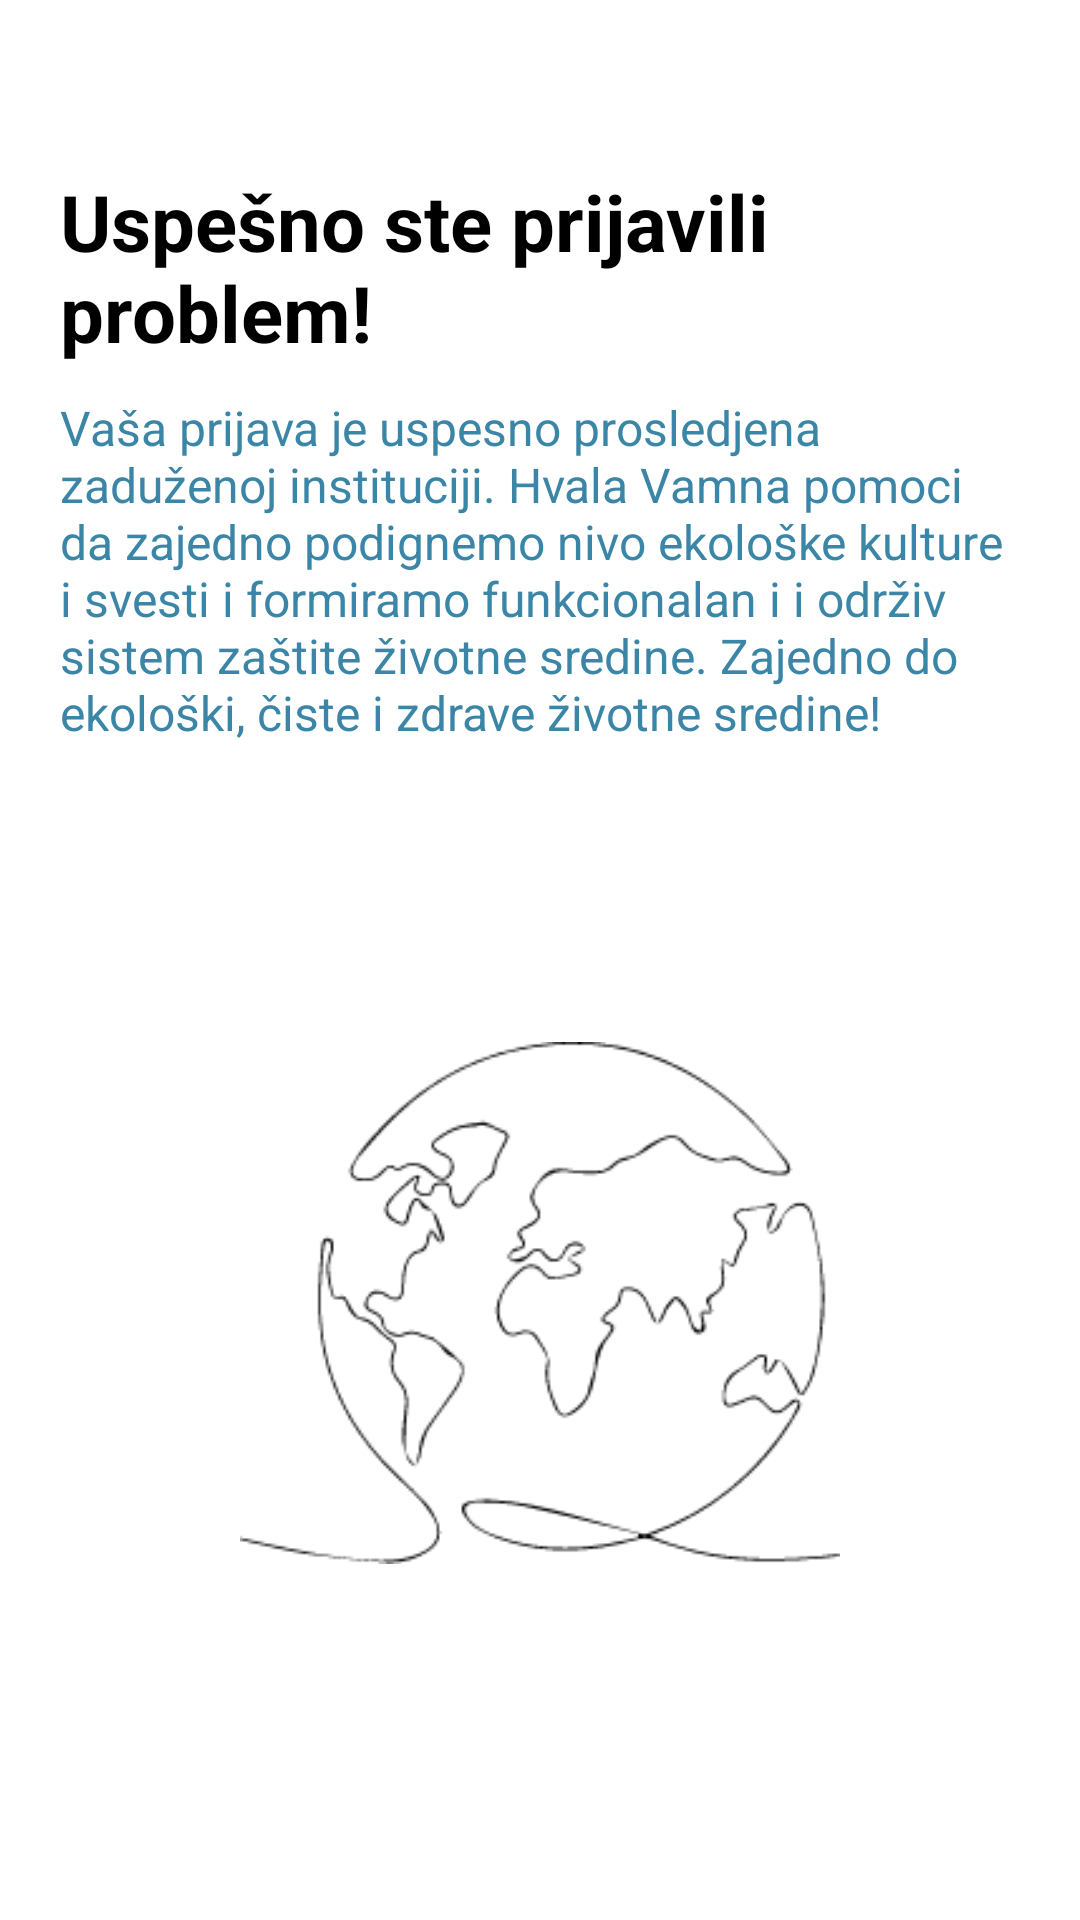

Android layout source for this screen:
<!-- AndroidManifest.xml: application theme Theme.Hakaton -->
<!-- res/layout/fragment_successfully_reported.xml -->
<?xml version="1.0" encoding="utf-8"?>
<androidx.constraintlayout.widget.ConstraintLayout
    xmlns:android="http://schemas.android.com/apk/res/android"
    xmlns:tools="http://schemas.android.com/tools"
    android:layout_width="match_parent"
    android:layout_height="match_parent"
    xmlns:app="http://schemas.android.com/apk/res-auto"
    tools:context=".ui.home.reportproblem.successfullyreported.SuccessfullyReportedFragment"
    android:padding="20sp">

    <include
        android:id="@+id/toolbar"
        layout="@layout/layout_toolbar"
        android:layout_width="match_parent"
        android:layout_height="wrap_content"
        android:layout_marginStart="-20dp"
        android:layout_marginTop="-20dp"
        android:layout_marginEnd="-20dp"
        app:layout_constraintEnd_toEndOf="parent"
        app:layout_constraintStart_toStartOf="parent"
        app:layout_constraintTop_toTopOf="parent" />

    <TextView
        android:id="@+id/text_current_date"
        android:layout_width="wrap_content"
        android:layout_height="wrap_content"
        app:layout_constraintTop_toTopOf="parent"
        app:layout_constraintStart_toStartOf="parent"/>

    <TextView
        android:id="@+id/text_successfully_reported_title"
        android:layout_width="match_parent"
        android:layout_height="wrap_content"
        android:text="@string/text_successfully_reported_title"
        android:textColor="@color/text_color_primary"
        android:textSize="@dimen/text_title_size"
        android:textStyle="bold"
        app:layout_constraintStart_toStartOf="parent"
        app:layout_constraintTop_toBottomOf="@+id/toolbar" />

    <TextView
        android:id="@+id/text_successfully_reported_description"
        android:layout_width="wrap_content"
        android:layout_height="wrap_content"
        android:layout_marginTop="10dp"
        app:layout_constraintTop_toBottomOf="@id/text_successfully_reported_title"
        app:layout_constraintStart_toStartOf="parent"
        app:layout_constraintEnd_toEndOf="parent"
        android:text="@string/text_successfully_reported_description"
        android:textSize="@dimen/text_description_size"
        android:textColor="@color/text_desc_color"/>

    <ImageView
        android:id="@+id/image_successfully_reported"
        android:layout_width="200dp"
        android:layout_height="200dp"
        app:layout_constraintTop_toBottomOf="@id/text_successfully_reported_description"
        app:layout_constraintBottom_toBottomOf="parent"
        app:layout_constraintStart_toStartOf="parent"
        app:layout_constraintEnd_toEndOf="parent"
        android:src="@drawable/confirm"
        app:tint="@color/text_color_primary" />

</androidx.constraintlayout.widget.ConstraintLayout>
<!-- res/layout/layout_toolbar.xml (included above) -->
<?xml version="1.0" encoding="utf-8"?>
<com.google.android.material.appbar.MaterialToolbar
    xmlns:android="http://schemas.android.com/apk/res/android"
    android:layout_width="match_parent"
    android:layout_height="wrap_content"
    xmlns:app="http://schemas.android.com/apk/res-auto"
    android:id="@+id/toolbar"
    android:backgroundTint="@android:color/transparent"
    app:navigationIcon="@drawable/ic_baseline_arrow_back_24" />
<!-- resources referenced by this layout -->
<resources>
  <color name="text_color_primary">#FF000000</color>
  <color name="text_desc_color">#3B86A7</color>
  <dimen name="text_description_size">16sp</dimen>
  <dimen name="text_title_size">26sp</dimen>
  <!-- drawable confirm: png bitmap (drawable-v24, 10193 bytes) -->
  <string name="text_successfully_reported_description">Vaša prijava je uspesno prosledjena zaduženoj instituciji. Hvala Vamna pomoci da zajedno podignemo nivo ekološke kulture i svesti i  formiramo funkcionalan i i održiv sistem zaštite životne sredine. Zajedno do ekološki, čiste i zdrave životne sredine!
      </string>
  <string name="text_successfully_reported_title">Uspešno ste prijavili problem!</string>
  <style name="Theme.Hakaton" parent="Theme.MaterialComponents.DayNight.NoActionBar">
          
          <item name="colorPrimary">@color/purple_500</item>
          <item name="colorPrimaryVariant">@color/purple_700</item>
          <item name="colorOnPrimary">@color/white</item>
          
          <item name="colorSecondary">@color/teal_200</item>
          <item name="colorSecondaryVariant">@color/teal_700</item>
          <item name="colorOnSecondary">@color/black</item>
          
          <item name="android:statusBarColor">@color/black</item>
          
      </style>
  <color name="purple_500">#FF6200EE</color>
  <color name="purple_700">#FF3700B3</color>
  <color name="white">#FFFFFFFF</color>
  <color name="teal_200">#FF03DAC5</color>
  <color name="teal_700">#FF018786</color>
  <color name="black">#FF000000</color>
</resources>
